The GitHub repository Yannickthomas0602/Yolo_projet_etude contains a labelled image folder "dataset_oiseaux" with 4 categories: balbuzard, cormoran, heron, mouette goeland. Examples follow, each with its label.

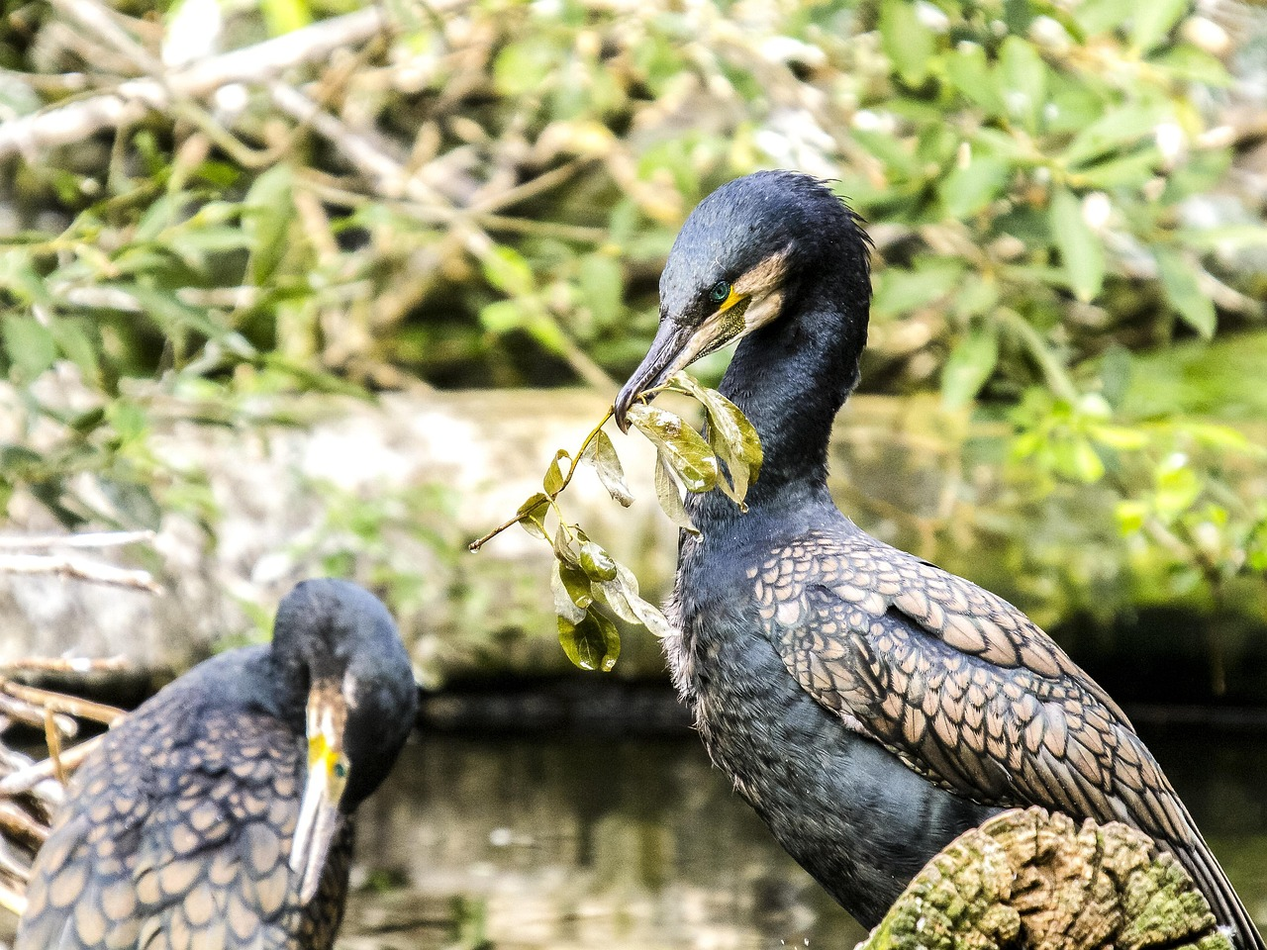
Label: cormoran

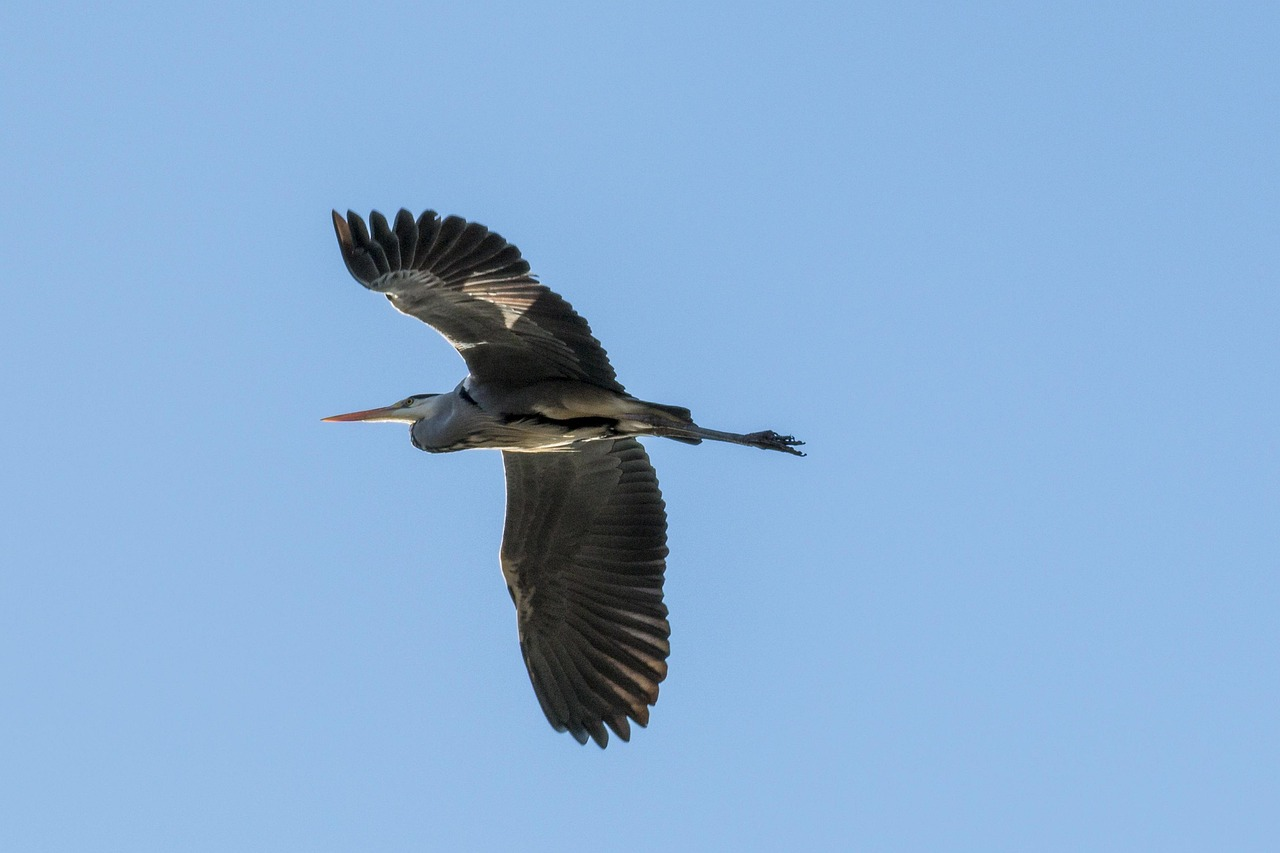
Label: heron

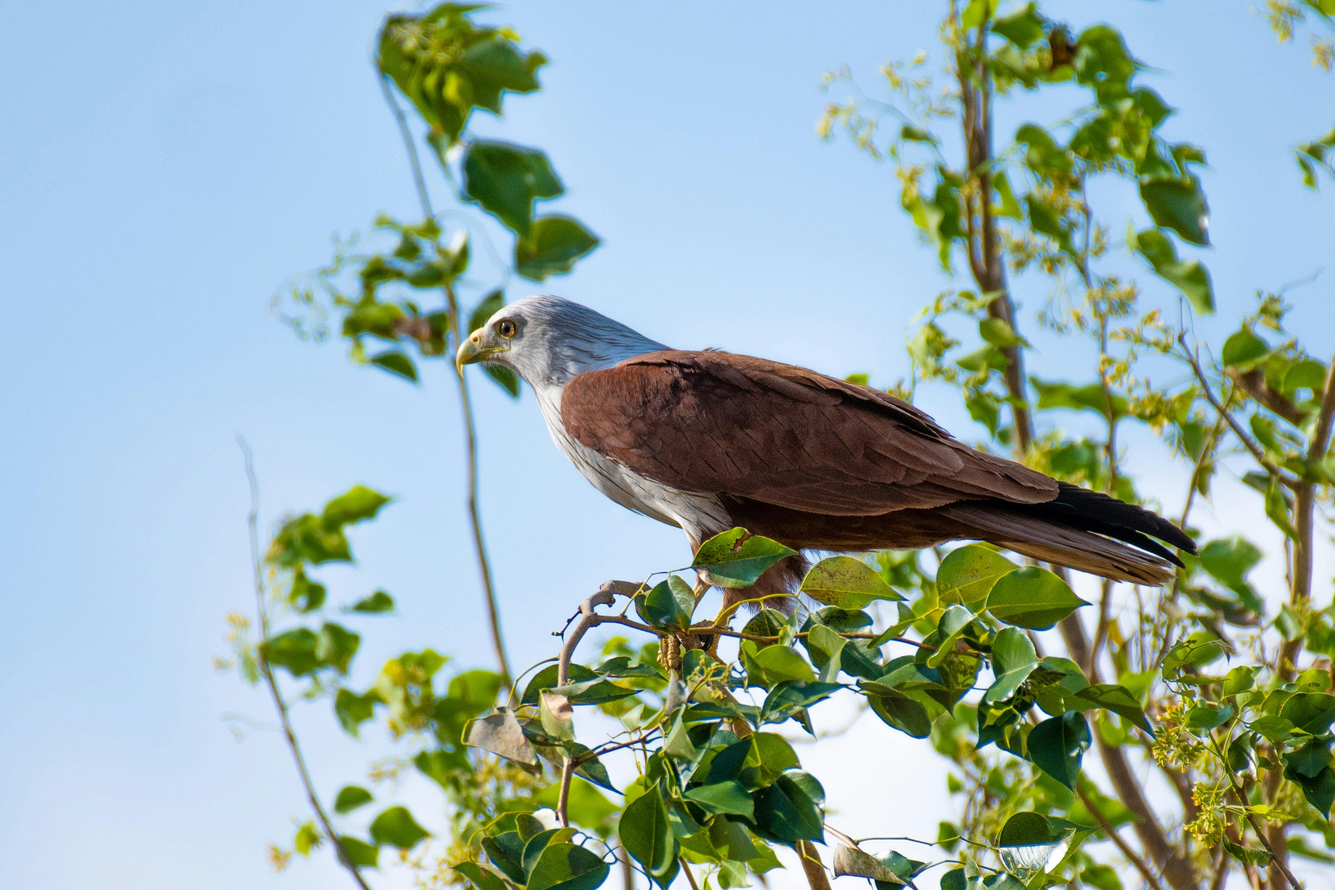
Label: balbuzard

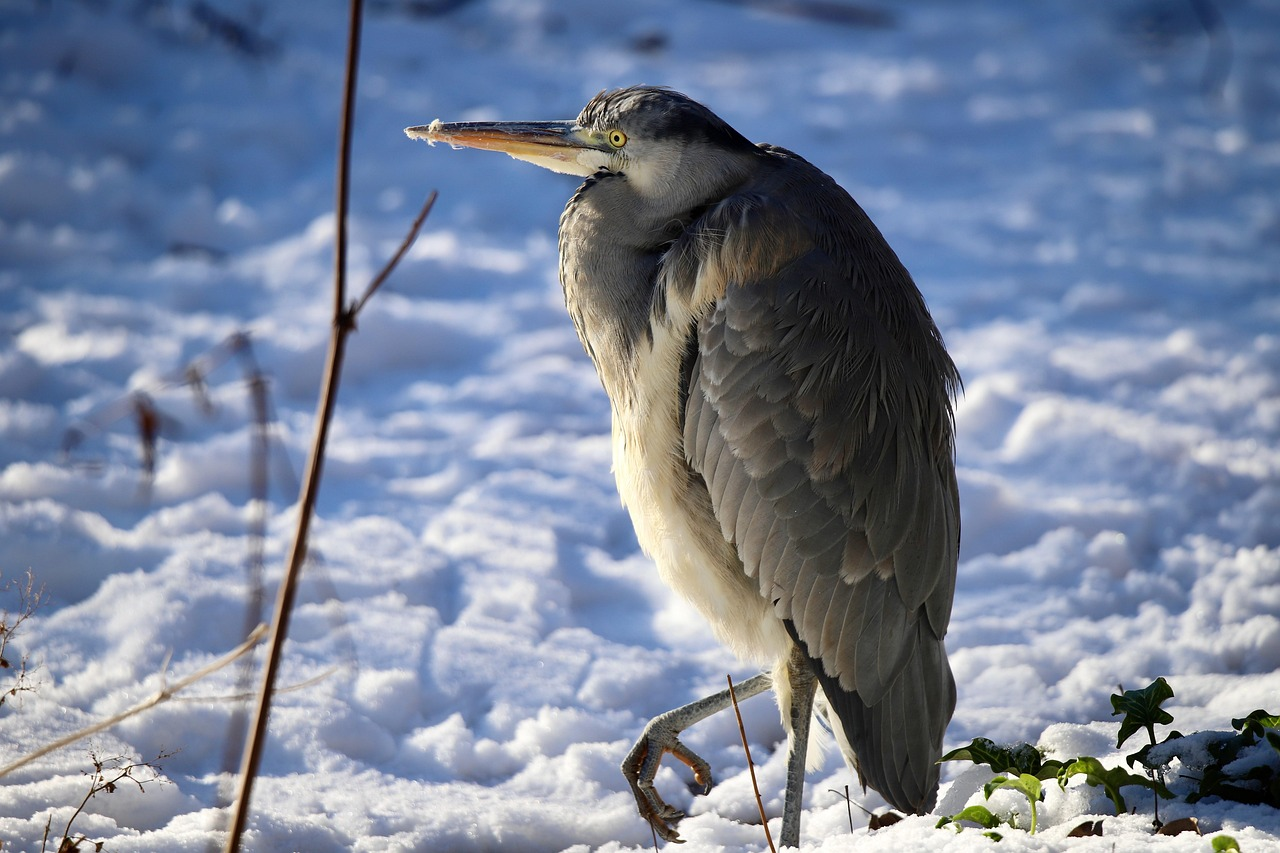
Label: heron

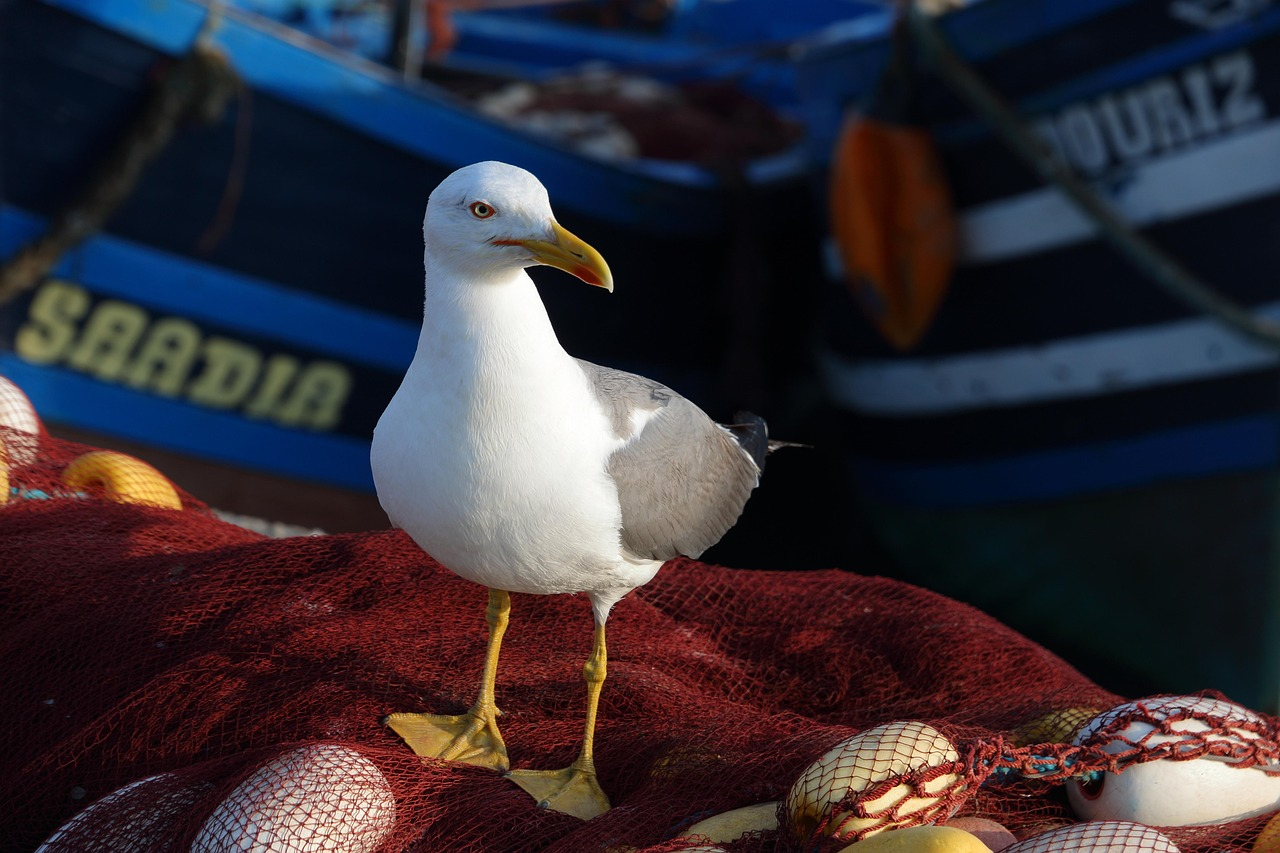
Label: mouette goeland

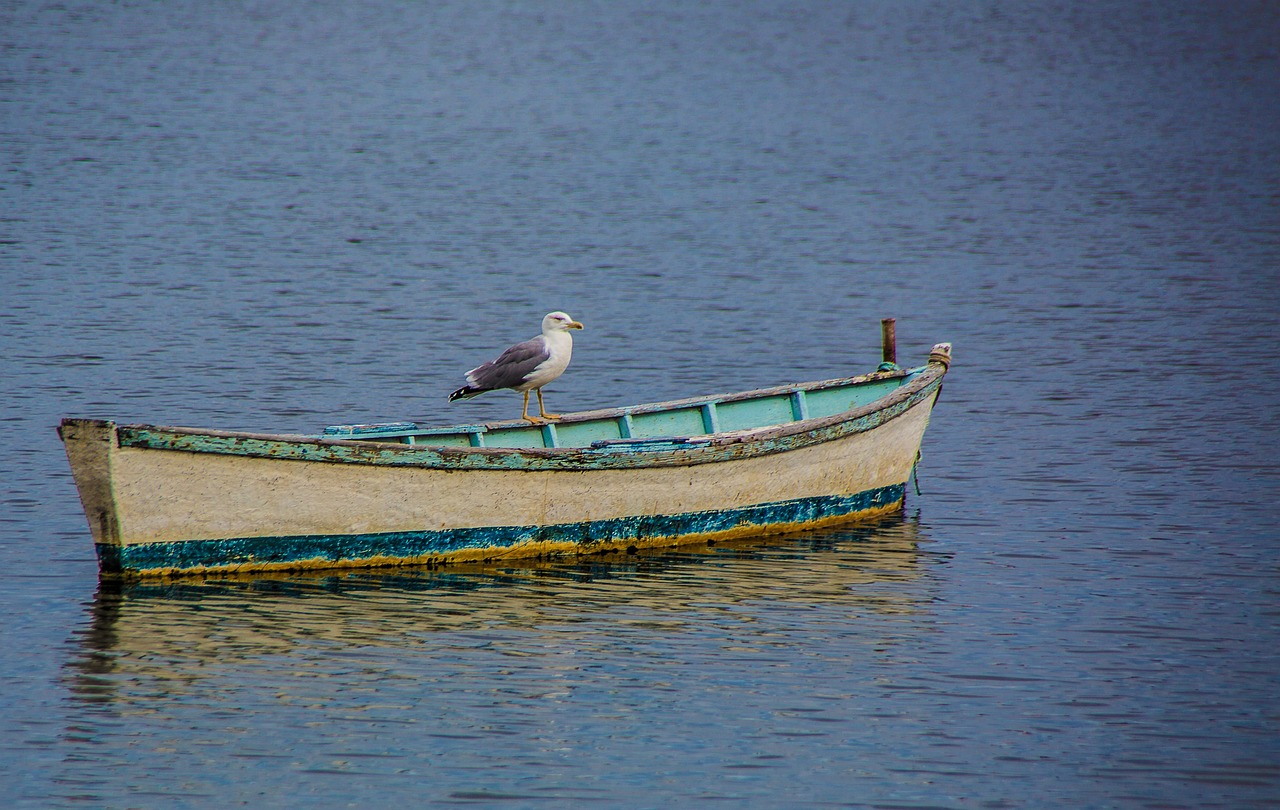
Label: mouette goeland
